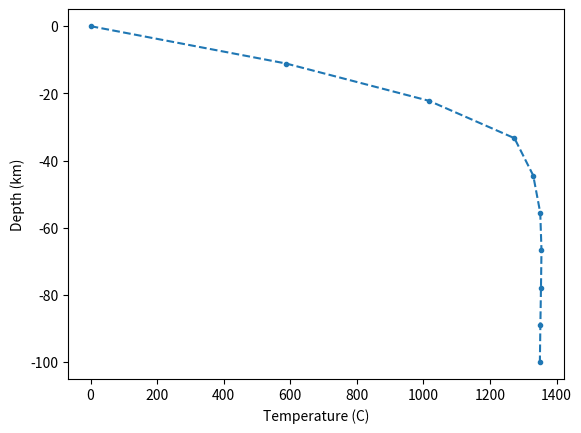

This figure's Python source:
#!/usr/bin/python3

import numpy as np
import matplotlib.pyplot as plt
from scipy.special import erf

### heat_diff_2.py
###
### Script to calculate the finite differences
### solution for the 1D heat diffusion & production
### problem.
###
### Uses a staggered grid:
###  |                 |
###  O--z--O--z--O--z--O--z
###  |                 |
###     -----> x
### 
###  O: T, rho, Cp, H
###  z: alpha, (q)



#####################
#### Parameters: ####
#####################
T_ini     = 1350   # initial temperature of the rock column
T_surface = 0      # boundary condition at the surface
T_bottom  = 1350   # boundary condition at the bottom

L         = 100e3  # height of the rock column, meters
nx        = 10     # number of grid points in space
nt        = 10    # number of grid points in time
totaltime = 60*60*24*365.25*10e6 # total time to calculate, in seconds
#########################################
#### Arrays for physical parameters: ####
#########################################
rho = np.zeros(nx)   # density, kg/m3
Cp = np.zeros(nx)    # heat capacity, J/kgK
alpha = np.zeros(nx) # heat conductivity, W/mK
H = np.zeros(nx)     # heat production rate, W/m3

# Generate an array of depth values for the main grid
x = np.linspace(0, L, nx)
dx = L / (nx-1)
# ... and for the "mid-point" grid. Note that the last
# grid point of this grid will be outside our problem
# and will be ignored in the calculations
x_mp = x + 0.5*dx

# Create a two-layer model: crust < 35 km, mantle > 35 km
idx_crust = x < 35e3
idx_mantle = x >= 35e3

# Set the values
rho[idx_crust] = 2800
rho[idx_mantle] = 3300

Cp[idx_crust] = 800
Cp[idx_mantle] = 1250

H[idx_crust] = 2.5e-6
H[idx_mantle] = 0.02e-6

idx_crust = x_mp < 35e3
idx_mantle = x_mp >= 35e3

alpha[idx_crust] = 2.5
alpha[idx_mantle] = 4.0
#########################################


# Calculate the spacing between time steps
dt = totaltime / (nt-1)

# Initialize an array to hold the results (temperature)
T = np.zeros((nx,nt)) # creates an 2D array where location varies along rows
                      # and time along columns
T[:, 0] = T_ini       # set the initial condition
T[0, :] = T_surface   # set the upper boundary condition
T[nx-1, :] = T_bottom # set the lower boundary condition

# Generate an array of time values for plotting purposes
time = np.zeros(nt)
time[0] = 0

# Loop over every time step, always calculating the new temperature 
# at each depth
# The first (T[0,:]) and last (T[nx,:]) rows are skipped
# since these values are known from the boundary condition.
# The first columnt (T[:,0]) is also skipped since these 
# values are known from the initial condition
for it in range(1, nt):
	for ix in range(1, nx-1):
		T[ix, it] = (  (  alpha[ix] * (T[ix+1, it-1] - T[ix, it-1]) - alpha[ix-1] * (T[ix, it-1] - T[ix-1, it-1])) / dx**2 + H[ix] ) * dt / (rho[ix] * Cp[ix]) + T[ix, it-1]

	# Calculate the time in seconds at this timestep
	time[it] = time[it-1] + dt



### Create the plot,
# here we only plot the last time step
fig, ax = plt.subplots() 
ax.plot(T[:, nt-1], -x/1e3, '.--')
plt.xlabel("Temperature (C)")
plt.ylabel("Depth (km)")
plt.show()  


